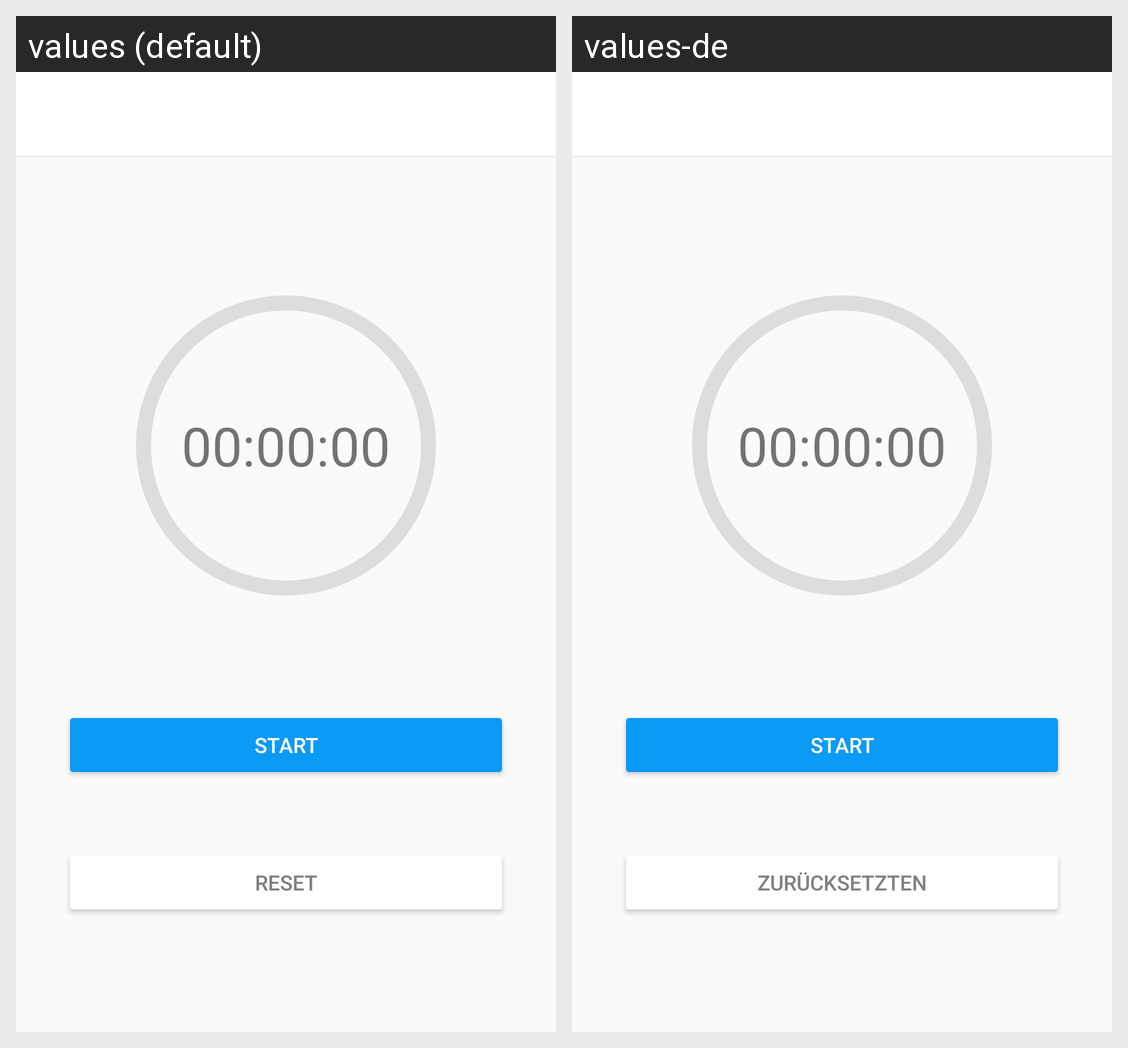

Translations of the strings shown on this Android screen, per locale in the grid:
Android screen res/layout/activity_timer.xml rendered under 2 locales, left to right: values (default), values-de. Device: Nexus 5 (rendered at 1080×1920; each locale shown at half size, 540×960, under a caption strip naming it); theme AppTheme.
Strings drawn on this screen, with the default value and each locale's value (text and hints the layout hard-codes, and strings that could not be matched under every locale, appear in the picture but are not listed):

timer_text_placeholder
  values: 00:00:00
  values-de: 00:00:00

timer_bu_start
  values: start
  values-de: Start

timer_bu_reset
  values: reset
  values-de: Zurücksetzten
